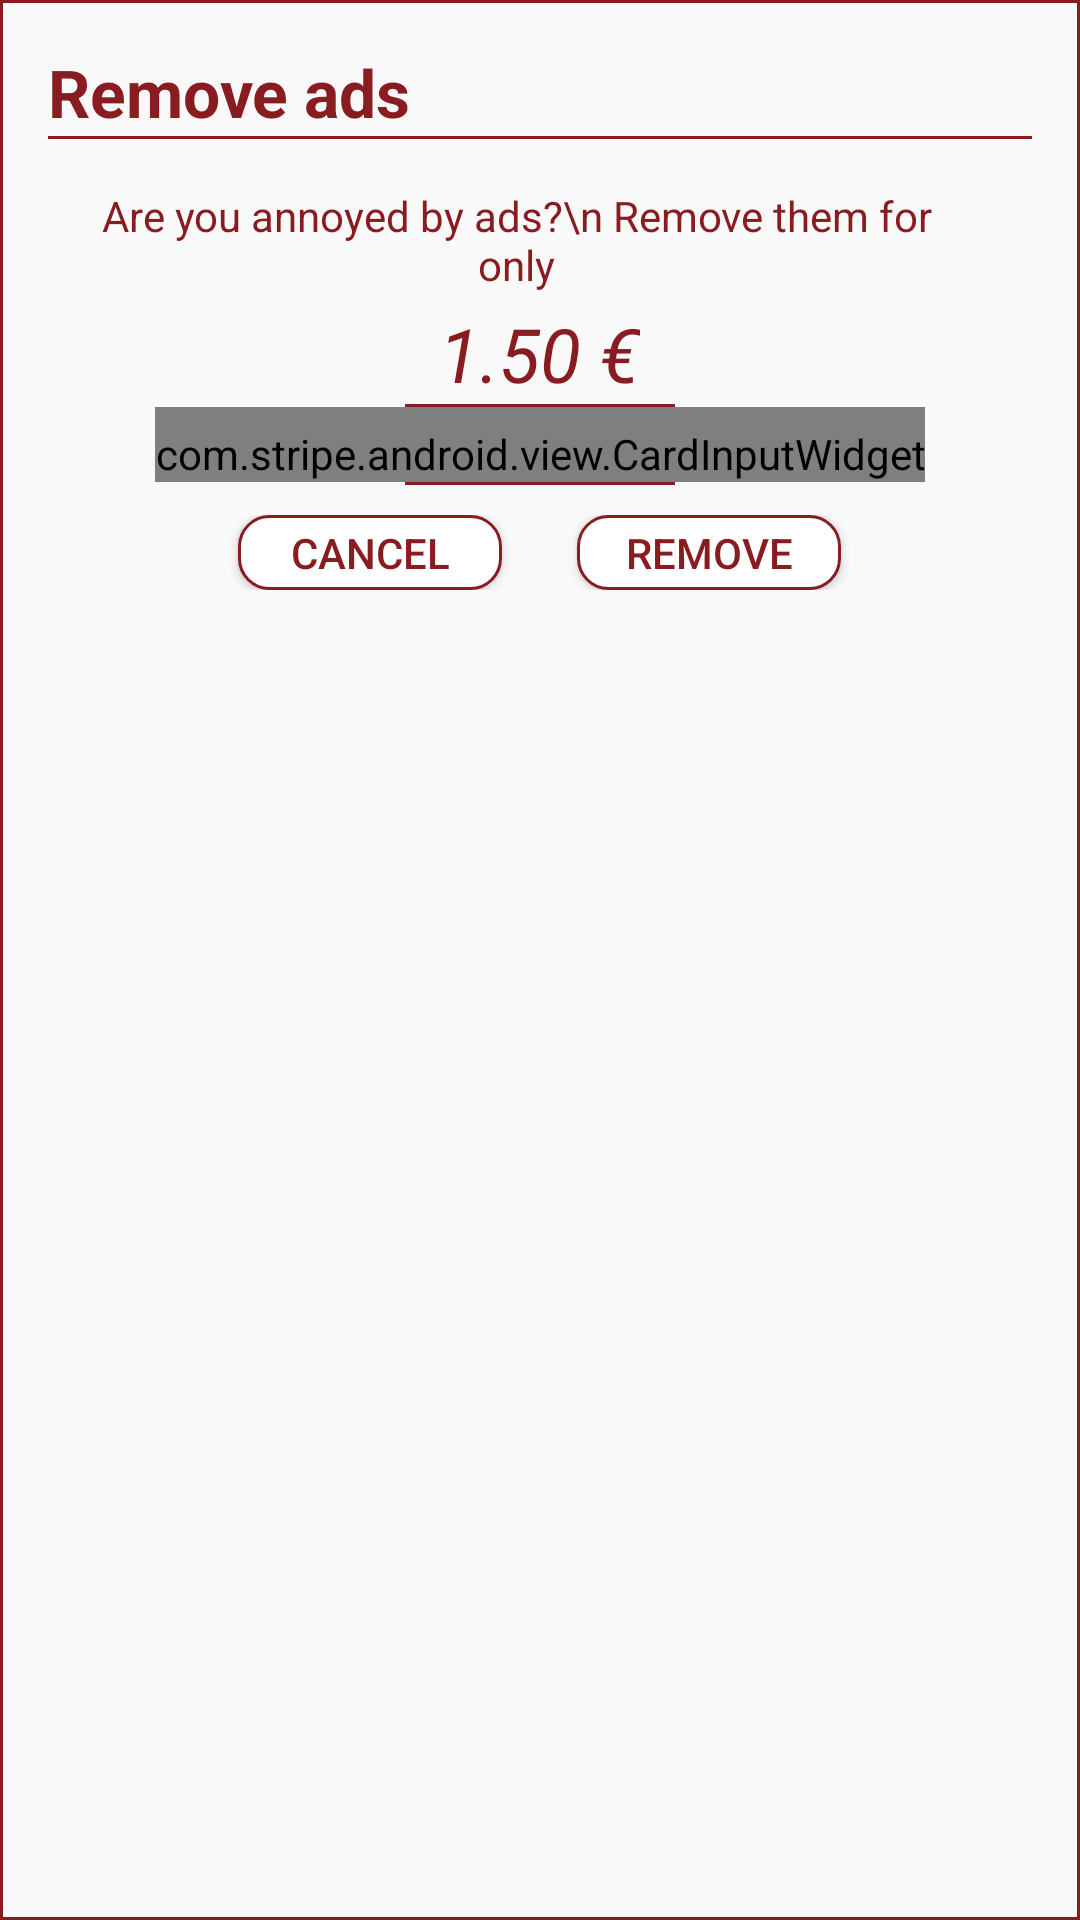

The Android layout XML behind this screen, and the referenced resources:
<!-- AndroidManifest.xml: application theme AppTheme -->
<!-- res/layout/alert_no_ads.xml -->
<?xml version="1.0" encoding="utf-8"?>
<RelativeLayout xmlns:android="http://schemas.android.com/apk/res/android"
    xmlns:stripe="http://schemas.android.com/apk/res-auto"
    android:orientation="vertical"
    android:layout_width="match_parent"
    android:layout_height="wrap_content"
    android:background="@drawable/alert_border"
    android:id="@+id/donation_alert_dialog"
    android:padding="16dp">


    <TextView
        android:layout_width="wrap_content"
        android:layout_height="wrap_content"
        android:id="@+id/title_donazione"
        android:text="Remove ads"
        android:textSize="22dp"
        android:textStyle="bold"
        android:textColor="@color/rosso"/>
    <View
        android:layout_width="match_parent"
        android:layout_height="1dp"
        android:id="@+id/linea"
        android:background="@color/rosso"
        android:layout_below="@id/title_donazione"/>

    <TextView
        android:layout_width="match_parent"
        android:layout_height="wrap_content"
        android:layout_below="@id/linea"
        android:id="@+id/text"
        android:textColor="@color/rosso"
        android:layout_marginTop="16dp"
        android:layout_marginLeft="16dp"
        android:layout_marginRight="32dp"
        android:text="Are you annoyed by ads?\n Remove them for only"
        android:gravity="center"/>


    <LinearLayout
        android:layout_width="match_parent"
        android:layout_height="wrap_content"
        android:layout_marginTop="85dp"
        android:orientation="vertical"
        android:gravity="center">

        <TextView
            android:id="@+id/price"
            android:layout_width="wrap_content"
            android:layout_height="wrap_content"
            android:text="1.50 €"
            android:textColor="@color/rosso"
            android:textSize="25dp"
            android:textStyle="italic" />
        <View
            android:layout_width="90dp"
            android:layout_height="1dp"
            android:background="@color/rosso" />

        <com.stripe.android.view.CardInputWidget
            android:id="@+id/card_input_widget"
            stripe:cardTint="@color/rosso"
            android:paddingTop="6dp"
            android:layout_width="wrap_content"
            android:layout_height="wrap_content" />

        <View
            android:layout_width="90dp"
            android:layout_height="1dp"
            android:id="@+id/sottolinea"
            android:background="@color/rosso" />

        <LinearLayout
            android:layout_width="match_parent"
            android:layout_height="wrap_content"
            android:layout_marginTop="10dp"
            android:orientation="horizontal"
            android:gravity="center">

            <Button
                android:id="@+id/annulla2_button"
                android:layout_width="wrap_content"
                android:layout_height="25dp"
                android:layout_marginRight="25dp"
                android:background="@drawable/border"
                android:text="Cancel"
                android:textColor="@color/rosso" />

            <Button
                android:id="@+id/rimuovi_button"
                android:layout_width="wrap_content"
                android:layout_height="25dp"
                android:background="@drawable/border"
                android:text="Remove"
                android:textColor="@color/rosso" />
        </LinearLayout>

    </LinearLayout>

</RelativeLayout>
<!-- resources referenced by this layout -->
<resources>
  <color name="rosso">#881c21</color>
  <!-- drawable alert_border (drawable) -->
  <?xml version="1.0" encoding="utf-8"?>
  <shape xmlns:android="http://schemas.android.com/apk/res/android"
      android:shape="rectangle">
      <stroke
          android:width="1dip"
          android:color="@color/rosso"/>
      <solid android:color="@color/light" />
  
  
  
  </shape>
  <!-- drawable border (drawable) -->
  <?xml version="1.0" encoding="utf-8"?>
  <shape xmlns:android="http://schemas.android.com/apk/res/android"
      android:shape="rectangle">
      <stroke
          android:width="1dip"
          android:color="@color/rosso"/>
      <solid android:color="@color/white" />
  
      <corners
  
          android:radius="10dp"/>
  
  </shape>
  <style name="AppTheme" parent="Theme.AppCompat.Light.NoActionBar">
          
          <item name="android:windowContentTransitions" tools:targetApi="lollipop">true</item>
          <item name="colorPrimary">@color/rosso</item>
          <item name="colorPrimaryDark">@color/rossoscuro</item>
          <item name="colorAccent">@color/rosso</item>
      </style>
  <color name="light">#50f5f5f5</color>
  <color name="white">#ffffff</color>
  <color name="rossoscuro">#70191d</color>
</resources>
